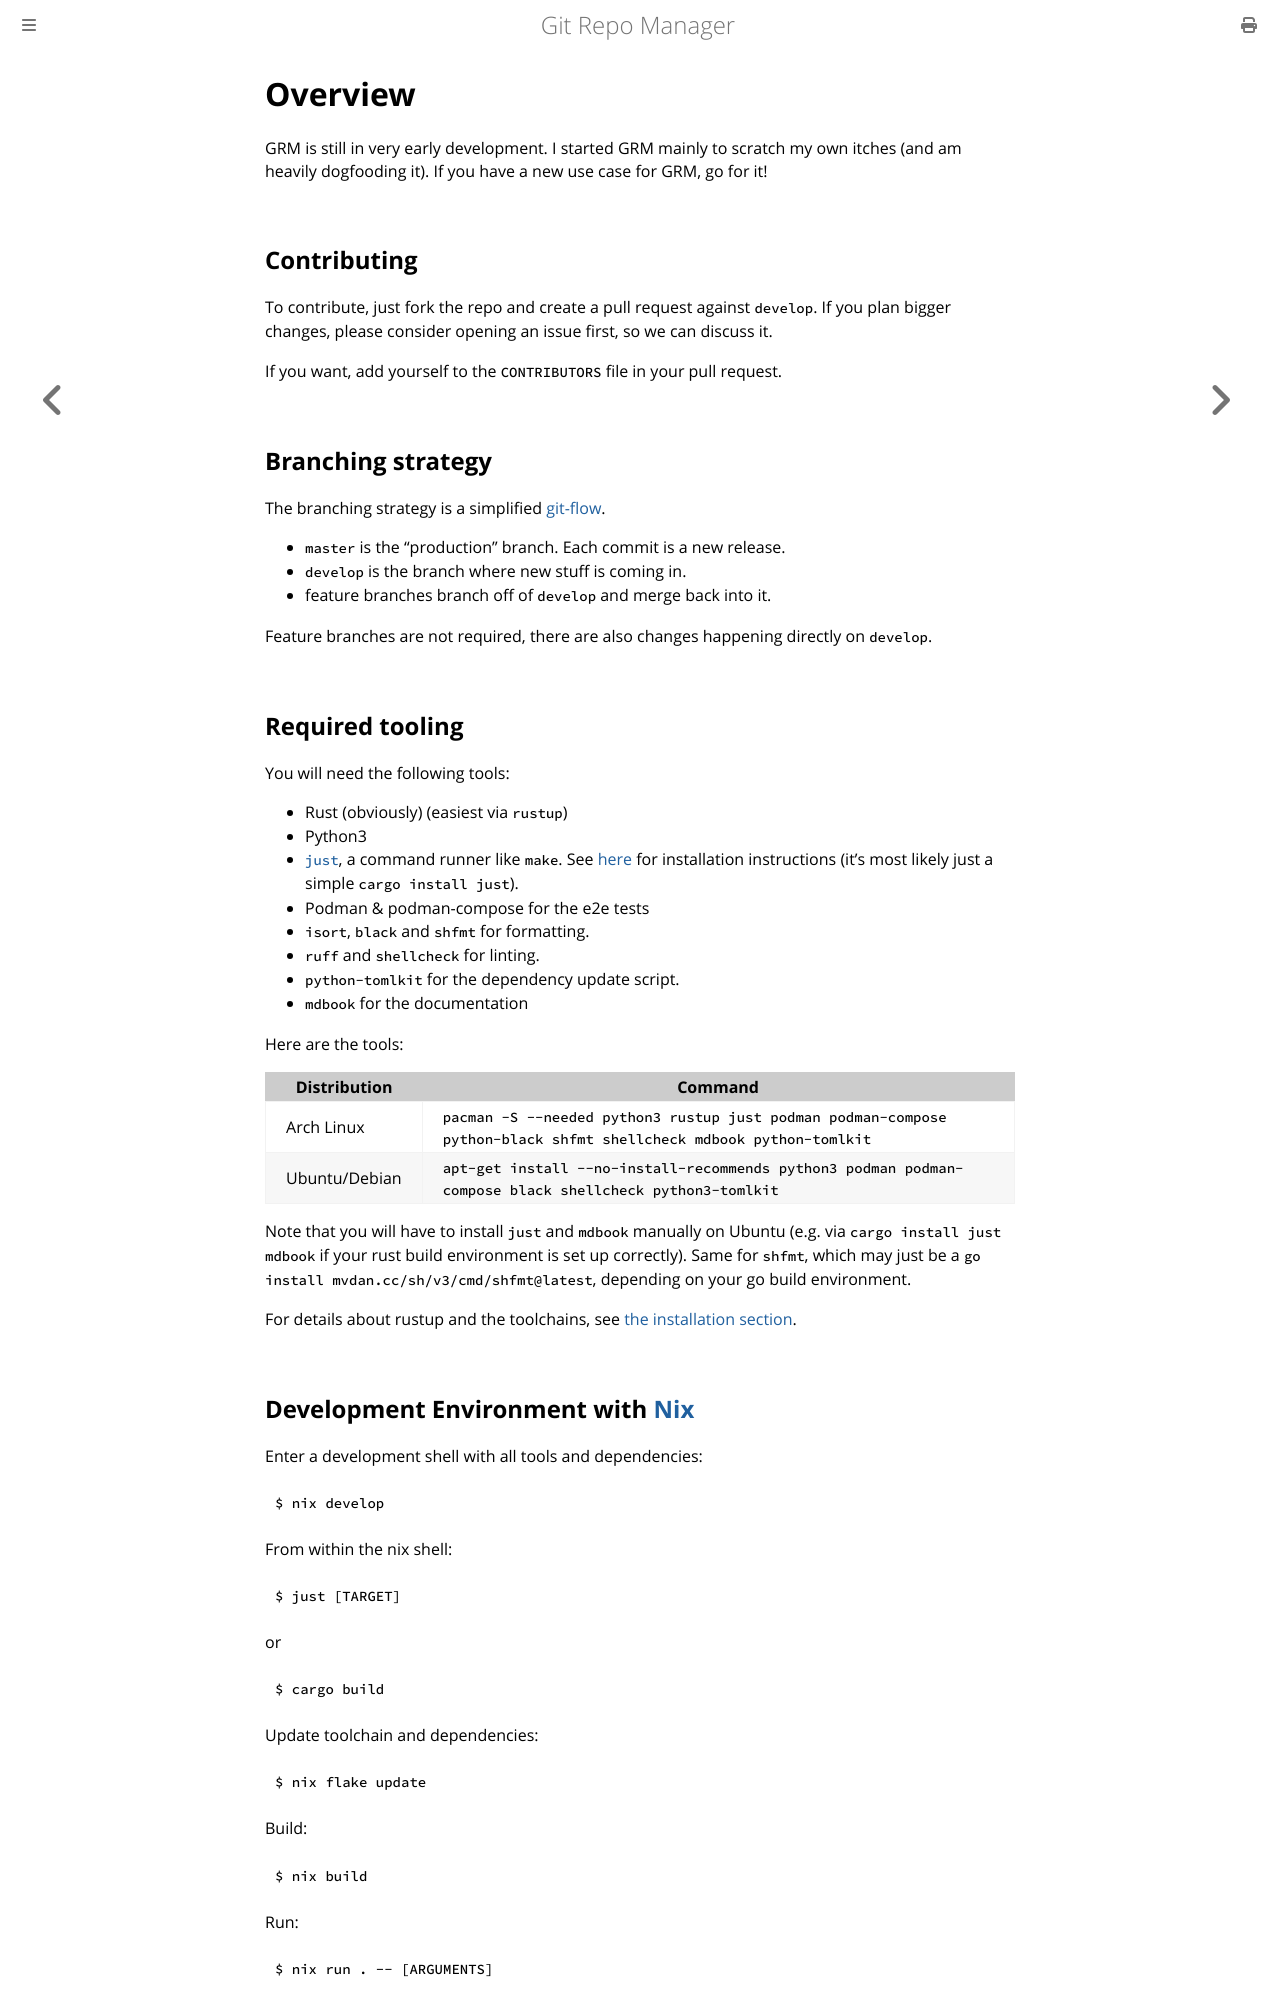

repository: hakoerber/git-repo-manager · page: developing.html · generator: mdbook

# Overview

GRM is still in very early development. I started GRM mainly to scratch my own
itches (and am heavily dogfooding it). If you have a new use case for GRM, go
for it!

## Contributing

To contribute, just fork the repo and create a pull request against `develop`.
If you plan bigger changes, please consider opening an issue first, so we can
discuss it.

If you want, add yourself to the `CONTRIBUTORS` file in your pull request.

## Branching strategy

The branching strategy is a simplified
[git-flow](https://nvie.com/posts/a-successful-git-branching-model/).

* `master` is the "production" branch. Each commit is a new release.
* `develop` is the branch where new stuff is coming in.
* feature branches branch off of `develop` and merge back into it.

Feature branches are not required, there are also changes happening directly on
`develop`.

## Required tooling

You will need the following tools:

* Rust (obviously) (easiest via `rustup`)
* Python3
* [`just`](https://github.com/casey/just), a command runner like `make`. See
  [here](https://github.com/casey/just#installation) for installation
  instructions (it's most likely just a simple `cargo install just`).
* Podman & podman-compose for the e2e tests
* `isort`, `black` and `shfmt` for formatting.
* `ruff` and `shellcheck` for linting.
* `python-tomlkit` for the dependency update script.
* `mdbook` for the documentation

Here are the tools:

| Distribution  | Command                                                                                                            |
| ------------- | ------------------------------------------------------------------------------------------------------------------ |
| Arch Linux    | `pacman -S --needed python3 rustup just podman podman-compose python-black shfmt shellcheck mdbook python-tomlkit` |
| Ubuntu/Debian | `apt-get install --no-install-recommends python3 podman podman-compose black shellcheck python3-tomlkit`           |

Note that you will have to install `just` and `mdbook` manually on Ubuntu (e.g.
via `cargo install just mdbook` if your rust build environment is set up
correctly). Same for `shfmt`, which may just be a `go install
mvdan.cc/sh/v3/cmd/shfmt@latest`, depending on your go build environment.

For details about rustup and the toolchains, see [the installation
section](./installation.md).
